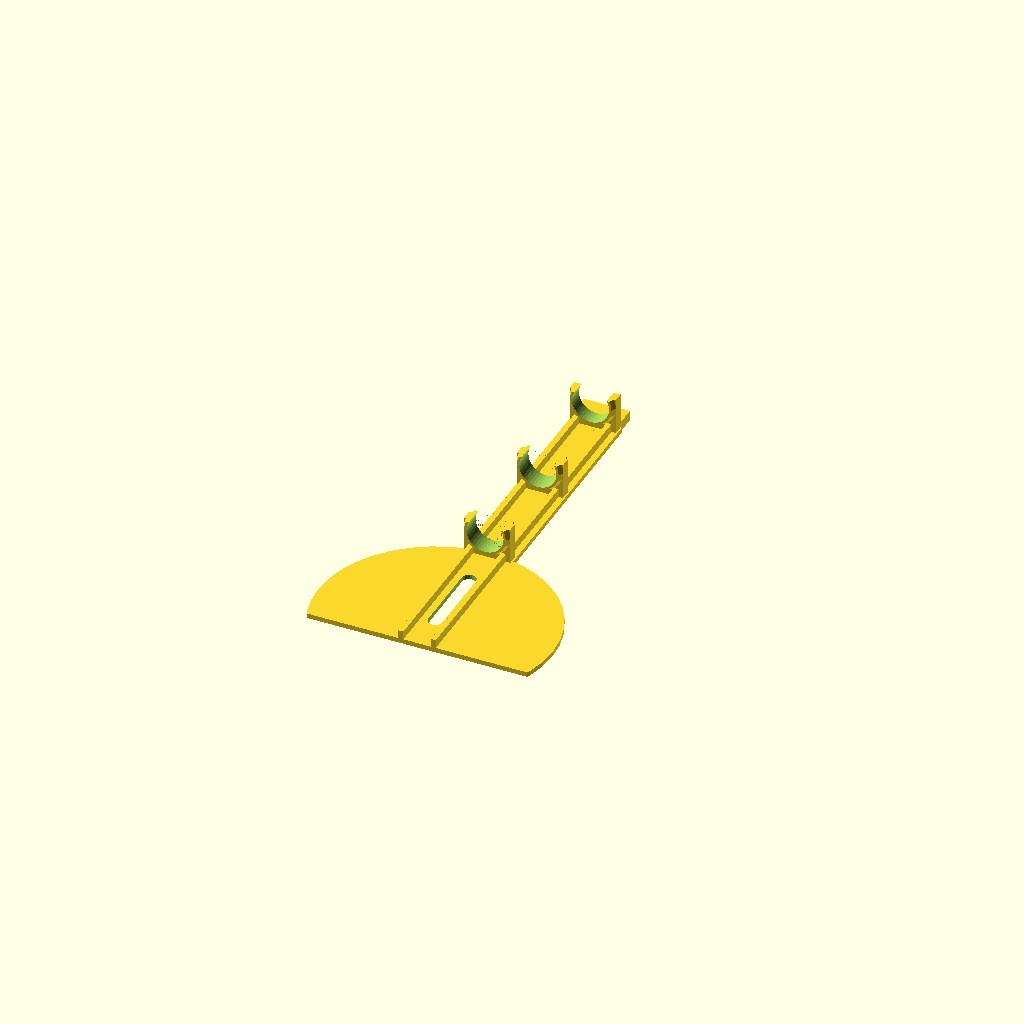
Cell 1 — every parameter at its default value.
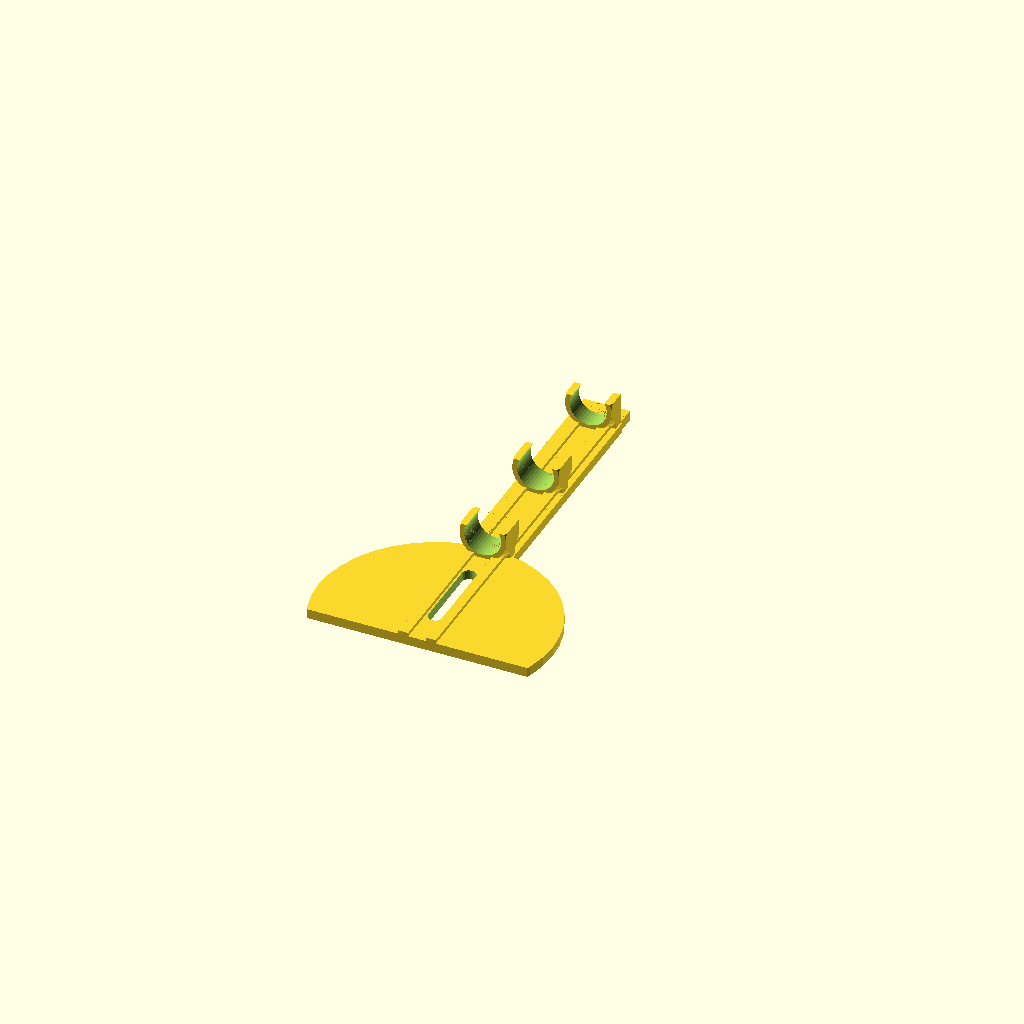
Cell 2: the same model with wall = 2.4.
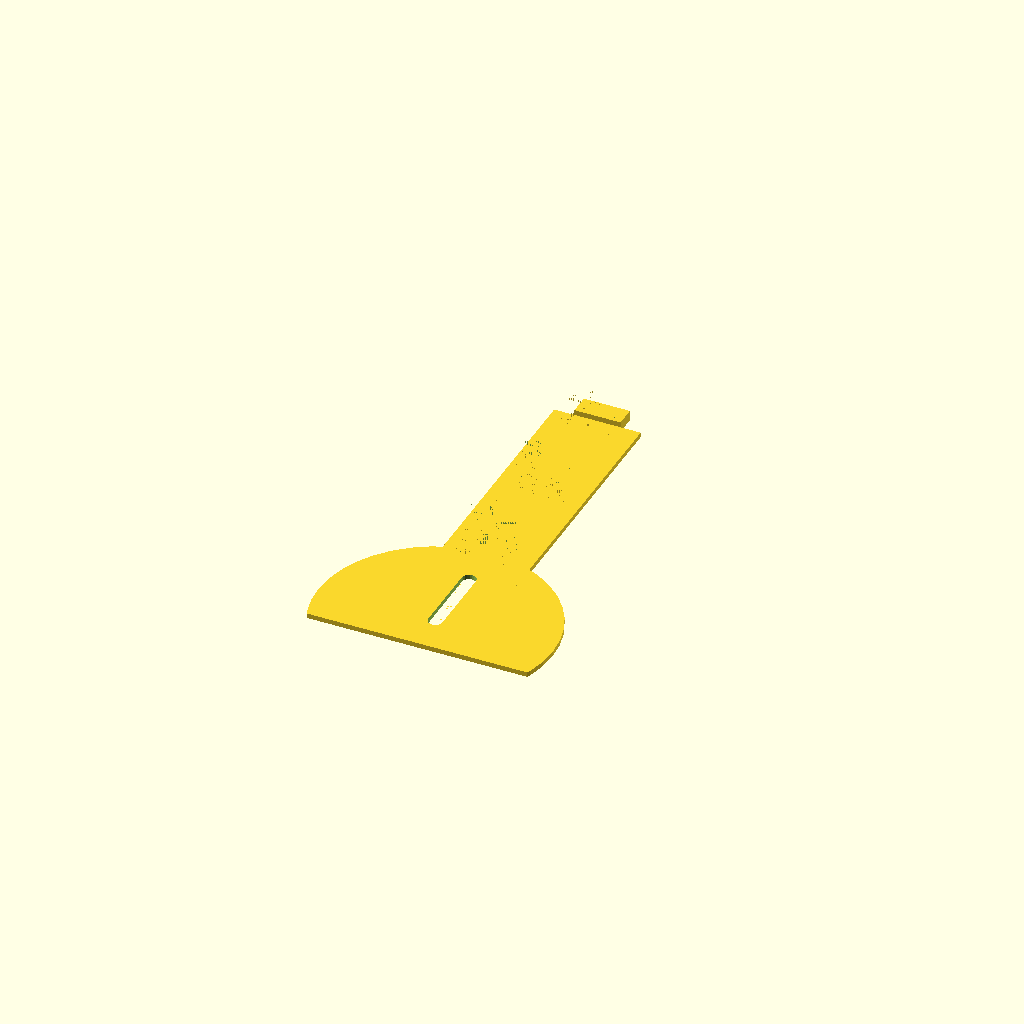
Cell 3: the same model with leg_dia = 18.4.
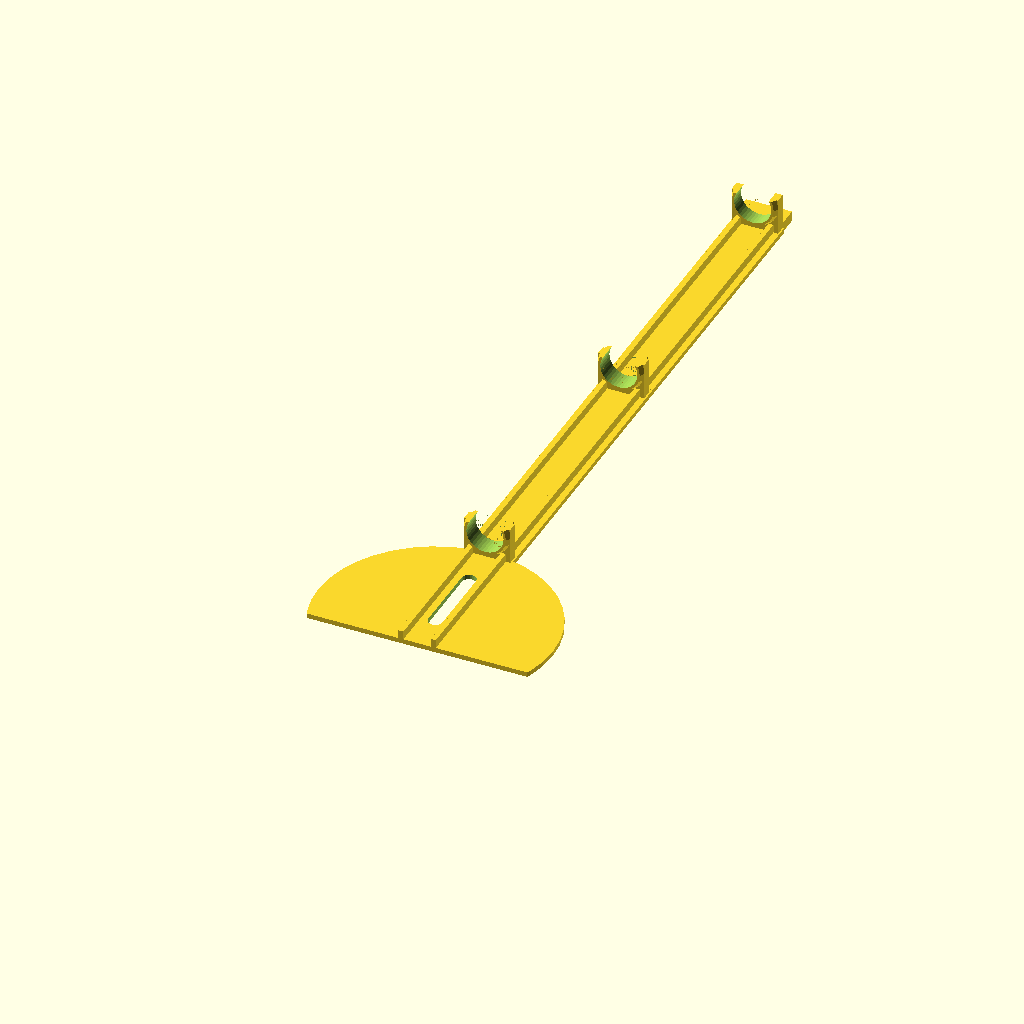
Cell 4: leg_len = 172 (everything else at default).
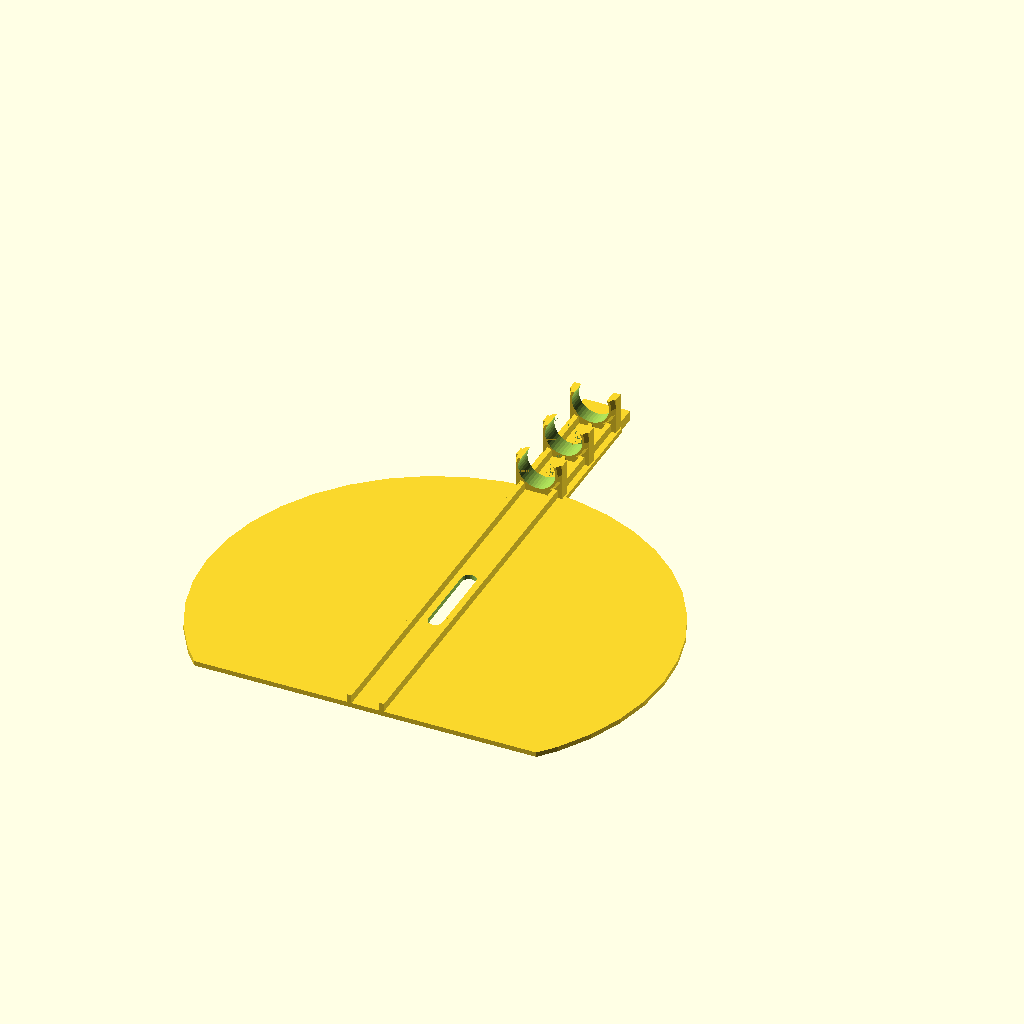
Cell 5: wheel_dia = 110 (everything else at default).
One fixed orthographic camera (rotation 55°, 0°, 25°; colour scheme Cornfield) for every cell.
OpenSCAD source file scadFiles/663055/1065714.scad:
//

//  Door for retractable landing wheel (in wing)

//

//  Design by Egil Kvaleberg, 31 January 2015

//



// door extra overlap around leg and wheels

margin = 1.5;



// main door wall thickness

wall = 1.2;



// diameter of strut leg

leg_dia = 9.2;

// distance from top of leg to wheel centre

leg_len = 86.0;



// diameter of wheel

wheel_dia = 55.0;



// extra tab above top of leg, 0 if none

leg_extra = 5.0;

// width of extra tab, also decides width of clips

leg_extra_width = 11.4;

// wall thickness of extra tab

leg_extra_wall = 2.5;



// wall thickness of clips that fastens door to leg

cwall = 2.5;



// relative size of leg clip flex section, from 0.0 to 0.5

clip_size = 0.25;



// distance from surface of door to center of leg

surface_to_c = 7.9;



// length of wheel spring action

sprung_len = 17.8;



// diameter of wheel axle, 0 if it does not protrude through door

axle_dia = 3.5;



d = 1*0.01;



module clip(is_top) {

	rotate ([90, 0, 0]) difference () {

		union () {

			translate([-leg_extra_width/2, 0, -cwall/2]) cube([leg_extra_width, surface_to_c + clip_size*leg_dia, cwall]);

			intersection () { // extra rim

				union () {

					translate([0, surface_to_c, cwall/2]) cylinder(r1=leg_dia/2+wall, r2=leg_dia/2+wall/2, h=wall);

					if (!is_top) translate([0, surface_to_c, -cwall/2-wall]) cylinder(r2=leg_dia/2+wall, r1=leg_dia/2+wall/2, h=wall);

				}

				translate([-leg_extra_width/2, 0, -cwall/2-wall-d]) cube([leg_extra_width, surface_to_c + clip_size*leg_dia, cwall+2*wall+2*d]);

			}

		}

		translate([0, surface_to_c, -cwall/2-wall-d]) cylinder(r=leg_dia/2, h=cwall+2*wall+2*d, $fn=40);

	}

}



module cover() {

	difference () { 

		union () {

			translate([-leg_dia/2 - margin, 0, 0]) cube([2*margin+leg_dia, leg_len, wall]);

			translate([-leg_extra_width/2, leg_len, 0]) cube([leg_extra_width, leg_extra, leg_extra_wall]);



			// 2 strengthening bars

			translate([leg_dia/2 - wall, -wheel_dia/2 + sprung_len, 0]) cube([wall, leg_len + wheel_dia/2-sprung_len, surface_to_c-leg_dia/2]);

			translate([-leg_dia/2, -wheel_dia/2 + sprung_len, 0]) cube([wall, leg_len + wheel_dia/2-sprung_len, surface_to_c-leg_dia/2]);

			intersection () {

				cylinder(r=wheel_dia/2 + margin, h=wall, $fn=40);

				translate([-wheel_dia/2 - margin -d, sprung_len-wheel_dia/2, -d]) cube([2*margin+wheel_dia+2*d, 2*margin+wheel_dia, wall+2*d]);

			}

		}

		hull () {

			translate ([0,0,-d]) cylinder(r=axle_dia/2, h=wall+2*d, $fn=20);

			translate ([0,sprung_len,-d]) cylinder(r=axle_dia/2, h=wall+2*d, $fn=20);

		}

	}

}



cover();

translate ([0, leg_len-cwall/2, 0]) clip(true);

translate ([0, wheel_dia/2+cwall/2, 0]) clip(false);

translate ([0, (leg_len+wheel_dia/2)/2, 0]) clip(false);
Customizer parameters (derived from the source; name, type, default, range or options):
margin: number, default 1.5
wall: number, default 1.2
leg_dia: number, default 9.2
leg_len: number, default 86
wheel_dia: number, default 55
leg_extra: number, default 5
leg_extra_width: number, default 11.4
leg_extra_wall: number, default 2.5
cwall: number, default 2.5
clip_size: number, default 0.25
surface_to_c: number, default 7.9
sprung_len: number, default 17.8
axle_dia: number, default 3.5
